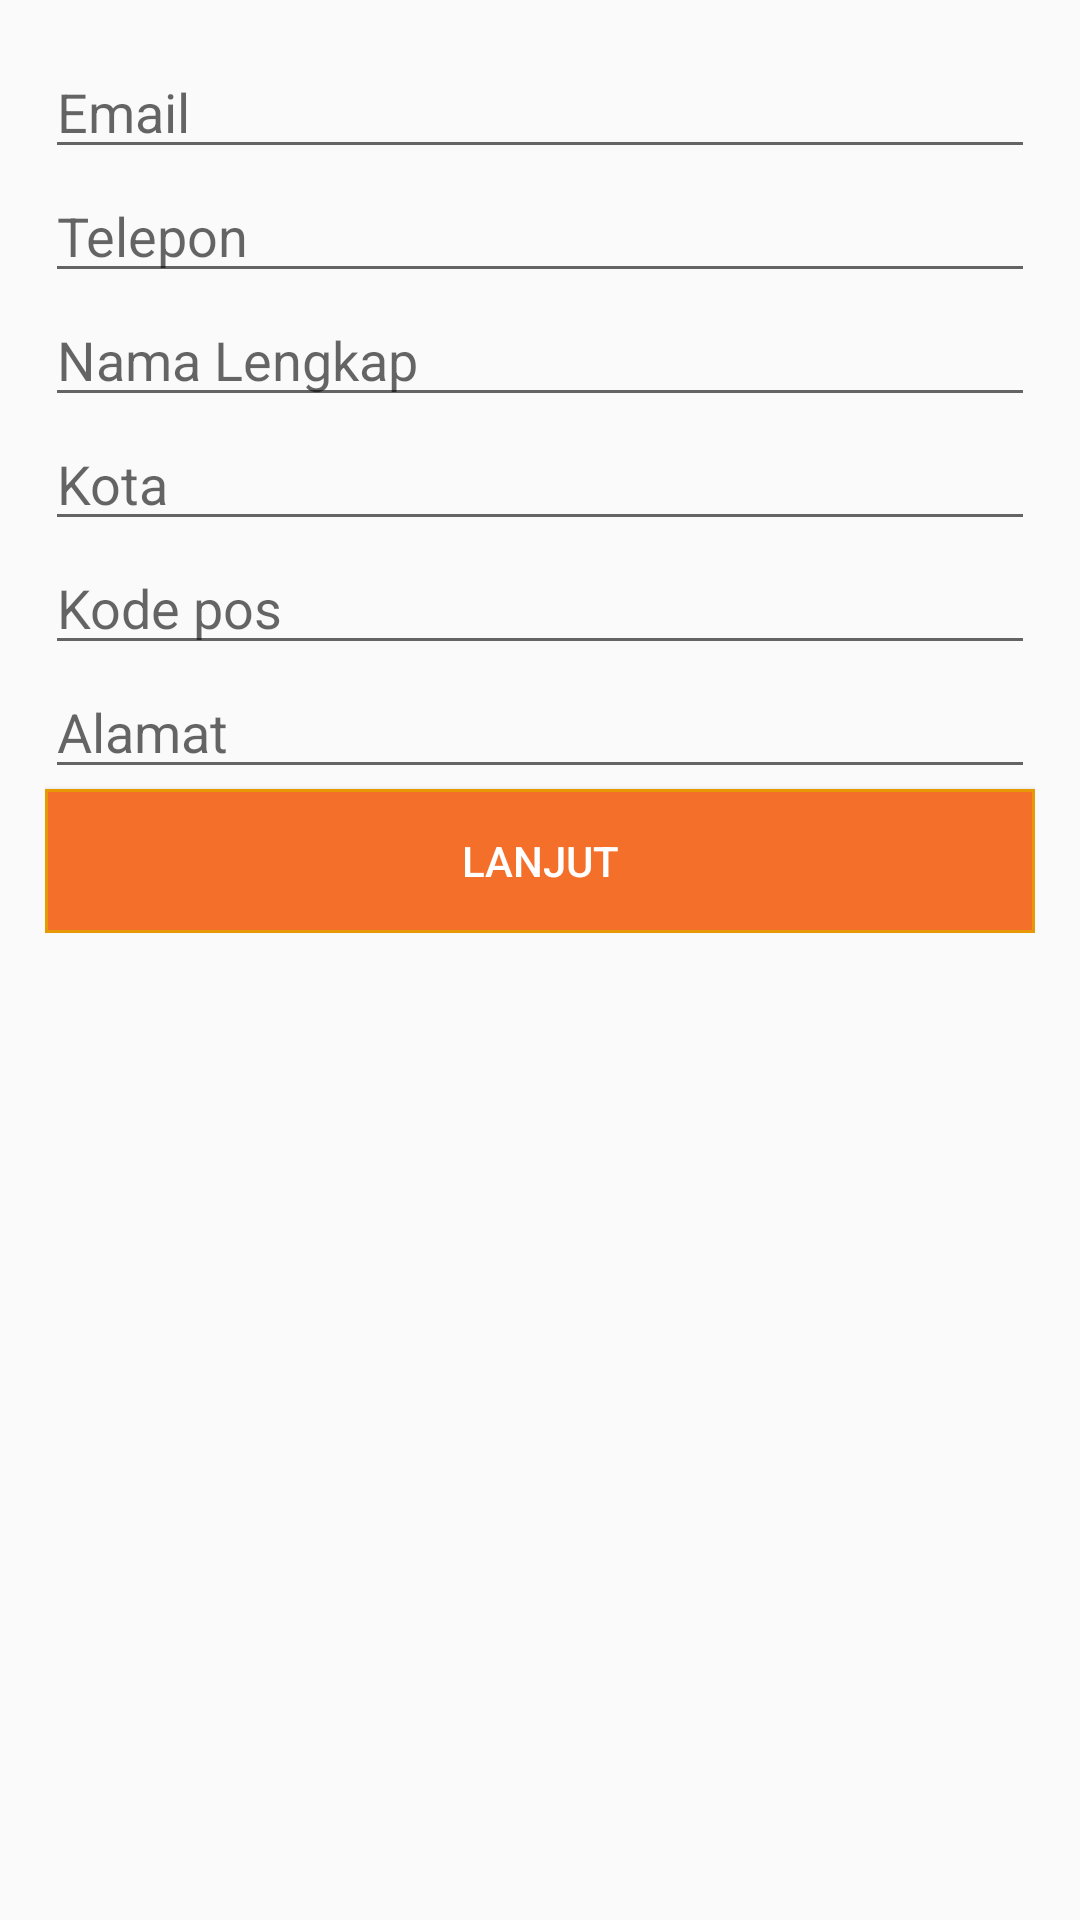

This screen was rendered from an Android layout file. Write that file and the resources it references.
<!-- AndroidManifest.xml: application theme AppTheme -->
<!-- res/layout/activity_checkout.xml -->
<RelativeLayout xmlns:android="http://schemas.android.com/apk/res/android"
    xmlns:tools="http://schemas.android.com/tools"
    android:layout_width="match_parent"
    android:layout_height="match_parent"
    tools:context="com.vegitable.CheckoutActivity" >

  <ScrollView
        android:id="@+id/scrollView1"
        android:layout_width="fill_parent"
        android:layout_height="fill_parent" >
<LinearLayout
        android:layout_width="fill_parent"
        android:layout_height="wrap_content"
        android:layout_centerHorizontal="true"
        android:layout_centerVertical="true"
        android:orientation="vertical" >

        <LinearLayout
            android:layout_width="match_parent"
            android:layout_height="wrap_content"
            android:orientation="vertical"
            android:padding="15dp" >

            <EditText
                android:id="@+id/editEmail"
                android:layout_width="match_parent"
                android:layout_height="wrap_content"
                
                android:drawablePadding="5dp"
                android:ems="10"
                android:hint="@string/text_hint_email"
                android:inputType="textEmailAddress"
                android:lines="1"
                android:maxLines="1" />

            <EditText
                android:id="@+id/editPhone"
                android:layout_width="match_parent"
                android:layout_height="wrap_content"
                
                android:drawablePadding="5dp"
                android:ems="10"
                android:hint="@string/text_hint_phone"
                android:inputType="phone"
                android:lines="1"
                android:maxLines="1"
                android:singleLine="true" 
                android:focusable="false"
                />
            
            <EditText
                android:id="@+id/editFname"
                android:layout_width="match_parent"
                android:layout_height="wrap_content"
                
                android:drawablePadding="5dp"
                android:ems="10"
                android:hint="@string/text_hint_fname"
                android:lines="1"
                android:maxLines="1"
                android:singleLine="true" />

            <EditText
                android:id="@+id/editCity"
                android:layout_width="match_parent"
                android:layout_height="wrap_content"
                
                android:drawablePadding="5dp"
                android:ems="10"
                android:hint="@string/text_hint_city"
                android:lines="1"
                android:maxLines="1"
                android:singleLine="true" />

            <EditText
                android:id="@+id/editZipcode"
                android:layout_width="match_parent"
                android:layout_height="wrap_content"
                
                android:drawablePadding="5dp"
                android:ems="10"
                android:hint="@string/text_hint_zipcode"
                android:lines="1"
                android:maxLines="1"
                android:singleLine="true" />

            <EditText
                android:id="@+id/editAddress"
                android:layout_width="match_parent"
                android:layout_height="match_parent"
                
                android:drawablePadding="5dp"
                android:ems="10"
                android:hint="@string/text_hint_address"
                android:inputType="textPostalAddress"
                android:lines="1"
                android:maxLines="1"
                android:singleLine="true" />

            <Button
                android:id="@+id/btnsave"
                android:layout_width="fill_parent"
                android:layout_height="wrap_content"
                android:layout_marginTop="@dimen/activity_vertical_margin"
                android:background="@drawable/xml_yellow_button"
                android:text="@string/btn_continue"
                android:textColor="@color/white" />
        </LinearLayout>

    </LinearLayout>
        
    </ScrollView>
    
</RelativeLayout>
<!-- resources referenced by this layout -->
<resources>
  <color name="white">#ffffff</color>
  <!-- drawable xml_yellow_button (drawable) -->
  <?xml version="1.0" encoding="utf-8"?>
  
  <shape xmlns:android="http://schemas.android.com/apk/res/android" android:shape="rectangle" >
  <corners
  android:radius="0dp"
  />
  <gradient
  android:angle="45"
  android:centerX="0%"
  android:centerColor="#f36f2a"
  android:startColor="#f36f2a"
  android:endColor="#f36f2a"
  android:type="linear"
  />
  <padding
  android:left="0dp"
  android:top="0dp"
  android:right="0dp"
  android:bottom="0dp"
  />
  
  <stroke
  android:width="1dp"
  android:color="#e79905"
  />
  </shape>
  <string name="btn_continue">Lanjut</string>
  <string name="text_hint_address">Alamat</string>
  <string name="text_hint_city">Kota</string>
  <string name="text_hint_email">Email</string>
  <string name="text_hint_fname">Nama Lengkap</string>
  <string name="text_hint_phone">Telepon</string>
  <string name="text_hint_zipcode">Kode pos</string>
  <style name="AppTheme" parent="Theme.AppCompat.Light.DarkActionBar">
          
          <item name="colorPrimary">@color/fab_color_1</item>
          <item name="colorPrimaryDark">@color/fab_color_2</item>
          <item name="colorAccent">@color/fab_color_1_muted</item>
      </style>
  <color name="fab_color_1">#1565C0</color>
  <color name="fab_color_2">#1565c0</color>
  <color name="fab_color_1_muted">#3b81d0</color>
</resources>
